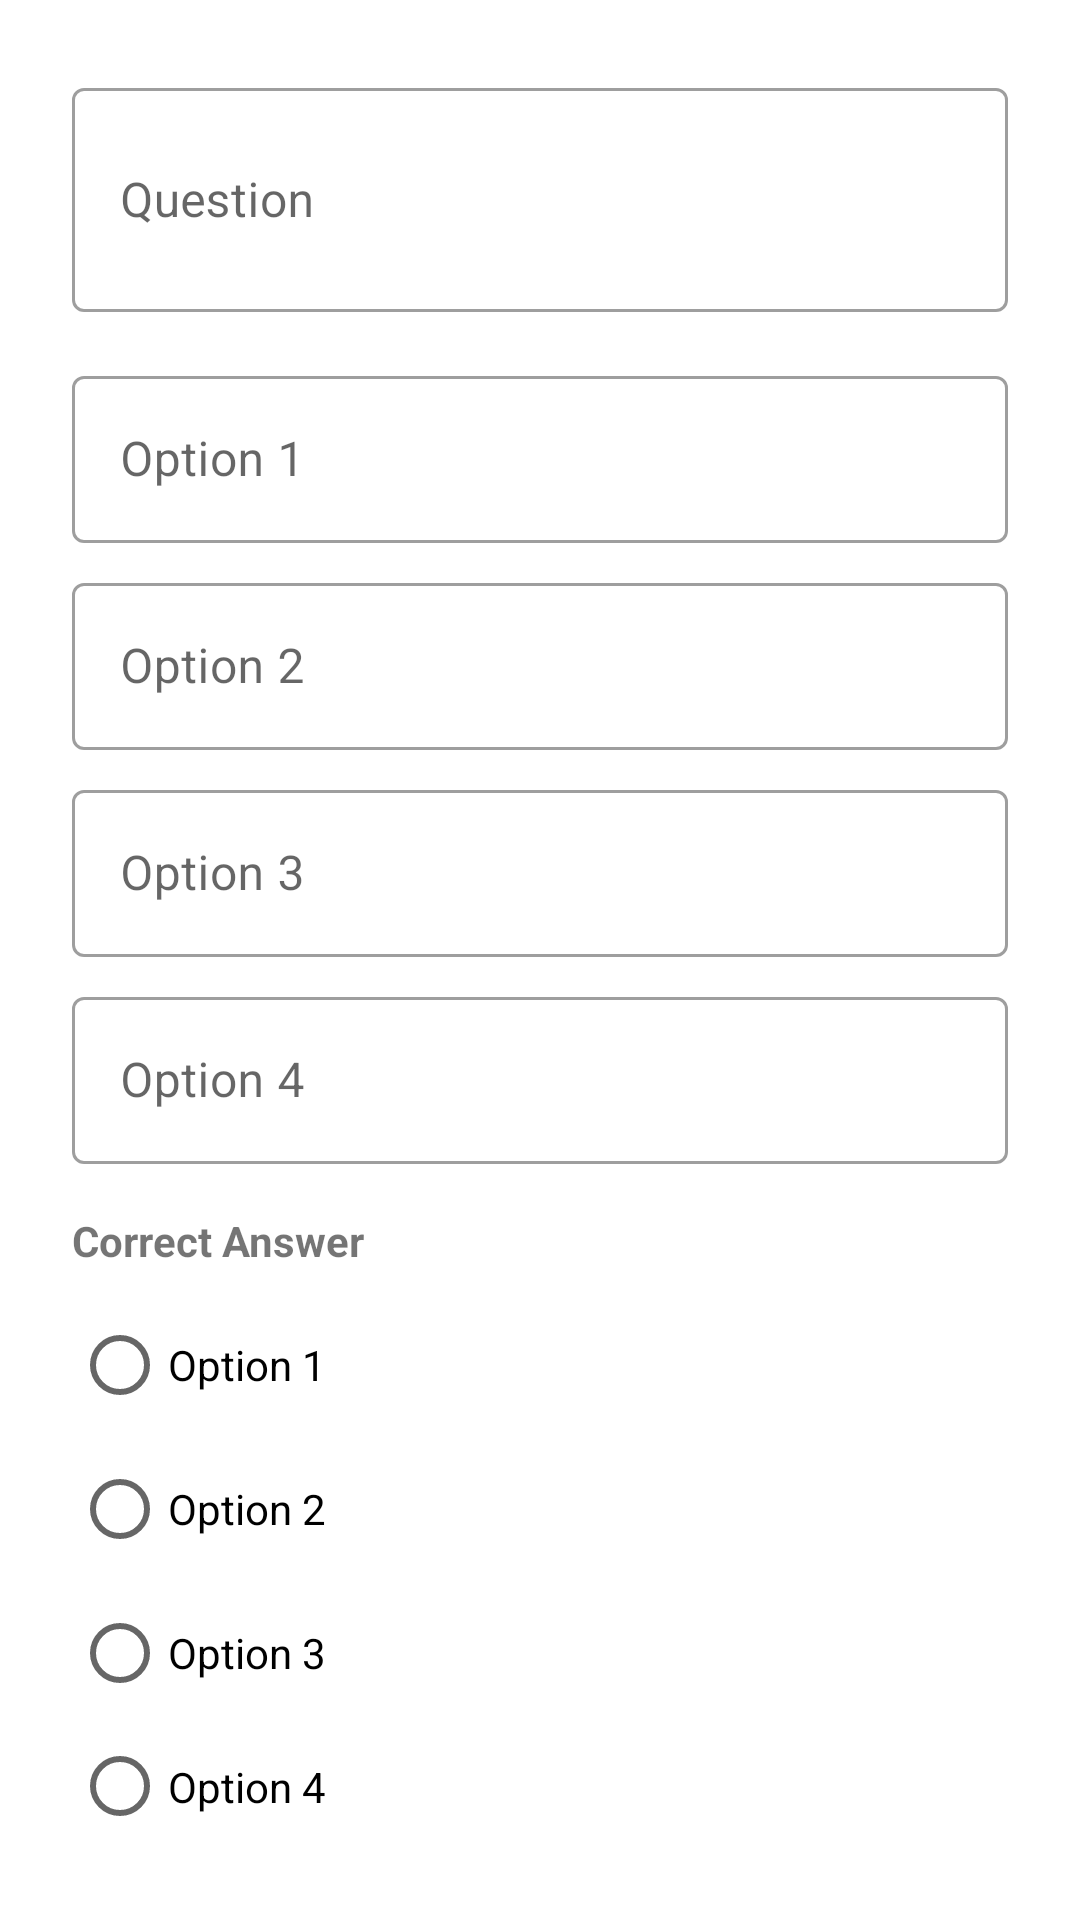

Produce the Android XML layout that renders to this screen, including the resource entries it uses.
<!-- AndroidManifest.xml: application theme Theme.LocalQuizMaker -->
<!-- res/layout/dialog_edit_question.xml -->
<?xml version="1.0" encoding="utf-8"?>
<LinearLayout xmlns:android="http://schemas.android.com/apk/res/android"
    android:layout_width="match_parent"
    android:layout_height="wrap_content"
    android:orientation="vertical"
    android:padding="24dp">

    <com.google.android.material.textfield.TextInputLayout
        android:layout_width="match_parent"
        android:layout_height="wrap_content"
        android:hint="Question"
        style="@style/Widget.MaterialComponents.TextInputLayout.OutlinedBox"
        android:layout_marginBottom="16dp">

        <com.google.android.material.textfield.TextInputEditText
            android:id="@+id/editQuestionText"
            android:layout_width="match_parent"
            android:layout_height="wrap_content"
            android:inputType="textMultiLine"
            android:minLines="2" />
    </com.google.android.material.textfield.TextInputLayout>

    <com.google.android.material.textfield.TextInputLayout
        android:layout_width="match_parent"
        android:layout_height="wrap_content"
        android:hint="Option 1"
        style="@style/Widget.MaterialComponents.TextInputLayout.OutlinedBox"
        android:layout_marginBottom="8dp">

        <com.google.android.material.textfield.TextInputEditText
            android:id="@+id/editOption1"
            android:layout_width="match_parent"
            android:layout_height="wrap_content" />
    </com.google.android.material.textfield.TextInputLayout>

    <com.google.android.material.textfield.TextInputLayout
        android:layout_width="match_parent"
        android:layout_height="wrap_content"
        android:hint="Option 2"
        style="@style/Widget.MaterialComponents.TextInputLayout.OutlinedBox"
        android:layout_marginBottom="8dp">

        <com.google.android.material.textfield.TextInputEditText
            android:id="@+id/editOption2"
            android:layout_width="match_parent"
            android:layout_height="wrap_content" />
    </com.google.android.material.textfield.TextInputLayout>

    <com.google.android.material.textfield.TextInputLayout
        android:layout_width="match_parent"
        android:layout_height="wrap_content"
        android:hint="Option 3"
        style="@style/Widget.MaterialComponents.TextInputLayout.OutlinedBox"
        android:layout_marginBottom="8dp">

        <com.google.android.material.textfield.TextInputEditText
            android:id="@+id/editOption3"
            android:layout_width="match_parent"
            android:layout_height="wrap_content" />
    </com.google.android.material.textfield.TextInputLayout>

    <com.google.android.material.textfield.TextInputLayout
        android:layout_width="match_parent"
        android:layout_height="wrap_content"
        android:hint="Option 4"
        style="@style/Widget.MaterialComponents.TextInputLayout.OutlinedBox"
        android:layout_marginBottom="16dp">

        <com.google.android.material.textfield.TextInputEditText
            android:id="@+id/editOption4"
            android:layout_width="match_parent"
            android:layout_height="wrap_content" />
    </com.google.android.material.textfield.TextInputLayout>

    <TextView
        android:layout_width="match_parent"
        android:layout_height="wrap_content"
        android:text="Correct Answer"
        android:textStyle="bold"
        android:layout_marginBottom="8dp" />

    <RadioGroup
        android:id="@+id/radioGroupCorrect"
        android:layout_width="match_parent"
        android:layout_height="wrap_content"
        android:orientation="vertical">

        <RadioButton
            android:id="@+id/radioCorrect1"
            android:layout_width="wrap_content"
            android:layout_height="wrap_content"
            android:text="Option 1" />

        <RadioButton
            android:id="@+id/radioCorrect2"
            android:layout_width="wrap_content"
            android:layout_height="wrap_content"
            android:text="Option 2" />

        <RadioButton
            android:id="@+id/radioCorrect3"
            android:layout_width="wrap_content"
            android:layout_height="wrap_content"
            android:text="Option 3" />

        <RadioButton
            android:id="@+id/radioCorrect4"
            android:layout_width="wrap_content"
            android:layout_height="wrap_content"
            android:text="Option 4" />
    </RadioGroup>

</LinearLayout>
<!-- resources referenced by this layout -->
<resources>
  <style name="Theme.LocalQuizMaker" parent="Theme.MaterialComponents.DayNight.DarkActionBar">
          
          <item name="colorPrimary">@color/purple_500</item>
          <item name="colorPrimaryVariant">@color/purple_700</item>
          <item name="colorOnPrimary">@color/white</item>
          
          <item name="colorSecondary">@color/teal_200</item>
          <item name="colorSecondaryVariant">@color/teal_700</item>
          <item name="colorOnSecondary">@color/black</item>
          
          <item name="android:statusBarColor">?attr/colorPrimaryVariant</item>
          
      </style>
  <!-- not gathered from this repository: default colours our renderer supplied (Android Studio template values) -->
  <color name="purple_500">#FF6200EE</color>
  <color name="purple_700">#FF3700B3</color>
  <color name="teal_200">#FF03DAC5</color>
  <color name="teal_700">#FF018786</color>
  <color name="black">#FF000000</color>
  <color name="white">#FFFFFFFF</color>
</resources>
